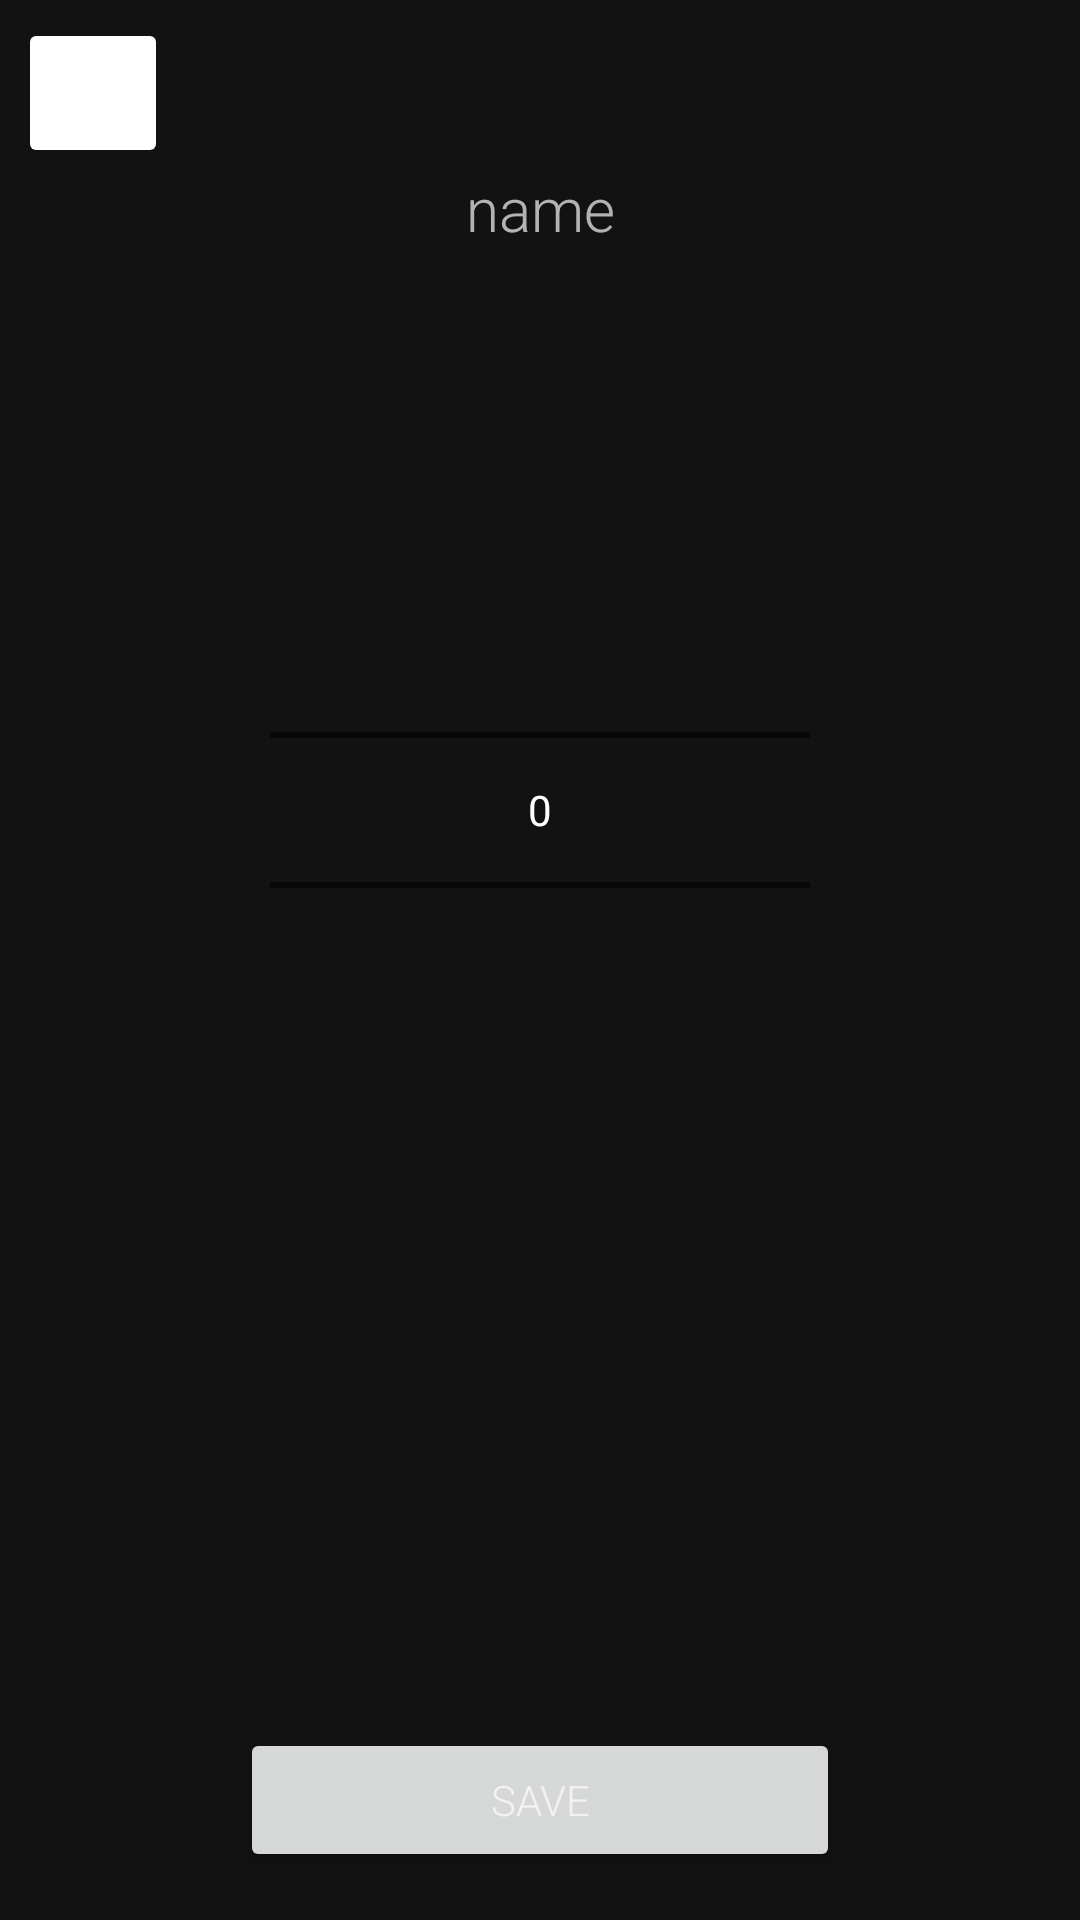

Reconstruct the res/layout file that produces this screen, plus the resources it refers to.
<!-- AndroidManifest.xml: application theme Theme.Fitness -->
<!-- res/layout/fragment_moreprofileinfo.xml -->
<?xml version="1.0" encoding="utf-8"?>
<androidx.constraintlayout.widget.ConstraintLayout xmlns:android="http://schemas.android.com/apk/res/android"
    android:layout_width="match_parent"
    android:layout_height="match_parent"
    xmlns:app="http://schemas.android.com/apk/res-auto">

    <TextView
        android:id="@+id/tv_name"
        android:layout_width="wrap_content"
        android:layout_height="wrap_content"
        android:fontFamily="sans-serif-light"
        android:text="name"
        android:gravity="center"
        android:textColor="@color/textGray"
        android:textSize="20sp"
        app:layout_constraintEnd_toEndOf="parent"
        app:layout_constraintStart_toStartOf="parent"
        app:layout_constraintTop_toBottomOf="@+id/i_btn_back" />

    <Button
        android:id="@+id/btn_save"
        android:layout_width="200dp"
        android:layout_height="wrap_content"
        android:fontFamily="sans-serif-light"
        android:textColor="@color/textGray"
        android:text="@string/btn_save"
        android:layout_marginBottom="16dp"
        app:layout_constraintBottom_toBottomOf="parent"
        app:layout_constraintEnd_toEndOf="parent"
        app:layout_constraintStart_toStartOf="parent" />

    <ImageButton
        android:id="@+id/i_btn_back"
        android:layout_width="50dp"
        android:layout_height="50dp"
        android:backgroundTint="@color/design_default_color_on_primary"
        android:layout_marginStart="6dp"
        android:layout_marginTop="6dp"
        app:layout_constraintStart_toStartOf="parent"
        app:layout_constraintTop_toTopOf="parent"
        app:srcCompat="@drawable/ic_round_arrow_back" />

    <NumberPicker
        android:id="@+id/numberPicker"
        android:layout_width="180dp"
        android:layout_height="200dp"
        android:layout_marginBottom="100dp"
        android:orientation="vertical"

        android:theme="@style/AppTheme.Picker"
        app:layout_constraintBottom_toBottomOf="parent"
        app:layout_constraintEnd_toEndOf="parent"
        app:layout_constraintStart_toStartOf="parent"
        app:layout_constraintTop_toTopOf="parent" />

    <TextView
        android:id="@+id/textViewUseless"
        android:layout_width="wrap_content"
        android:layout_height="wrap_content"
        app:layout_constraintEnd_toEndOf="parent"
        app:layout_constraintStart_toStartOf="parent"
        app:layout_constraintTop_toBottomOf="@+id/numberPicker"
        android:layout_marginTop="40dp"/>
</androidx.constraintlayout.widget.ConstraintLayout>
<!-- resources referenced by this layout -->
<resources>
  <color name="textGray">#AEFFFFFF</color>
  <string name="btn_save">Save</string>
  <style name="AppTheme.Picker" parent="Theme.AppCompat.Light.NoActionBar">
          <item name="android:textColorPrimary">@android:color/white</item>
      </style>
  <style name="Theme.Fitness" parent="Theme.MaterialComponents.DayNight.DarkActionBar">
          
          
          <item name="colorPrimary">@color/primary</item>
          
          <item name="colorPrimaryVariant">@color/primaryVariant</item>
          
          <item name="colorOnPrimary">@color/onPrimary</item>
  
          
          <item name="colorSecondary">@color/teal_200</item>
          <item name="colorSecondaryVariant">@color/teal_700</item>
          <item name="colorOnSecondary">@color/black</item>
          
  
          <item name="android:colorBackground">@color/background</item>
  
          <item name="android:statusBarColor" tools:targetApi="l">?attr/background</item>
      </style>
  <color name="primary">#EB49175A</color>
  <color name="primaryVariant">#9E85379F</color>
  <color name="onPrimary">#000000</color>
  <color name="teal_200">#FF03DAC5</color>
  <color name="teal_700">#FF018786</color>
  <color name="black">#FF000000</color>
  <color name="background">#121212</color>
</resources>
